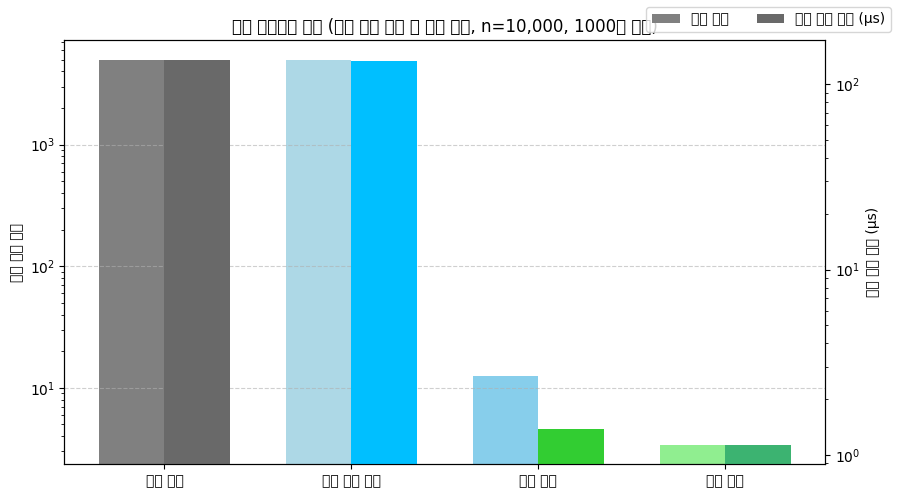

Reproduce this figure in Python.
import random, time
import matplotlib.pyplot as plt
import numpy as np

plt.rcParams["font.family"] = "Malgun Gothic"   # 한글 폰트 지정

# 랜덤 시드 고정
random.seed(42)

# 1. 순차 탐색 (Sequential Search): O(n)
def linear_search(arr, key, low=0, high=None): 
    if high is None:
        high = len(arr) - 1
    count = 0
    for i in range(low, high + 1):
        count += 1
        if arr[i] == key:
            return i, count
    return -1, count

# 2. 이동 평균 탐색 (Sequential Search with Transpose)
def sequential_search_transpose(arr, key, low=0, high=None):
    if high is None:
        high = len(arr) - 1
    count = 0
    for i in range(low, high + 1):
        count += 1
        if arr[i] == key:
            if i > low:
                arr[i], arr[i-1] = arr[i-1], arr[i]
                i -= 1
            return i, count
    return -1, count

# 3. 이진 탐색 (Binary Search): O(log n)
def binary_search_iter(arr, key, low=0, high=None):
    if high is None:
        high = len(arr) - 1
    count = 0
    left, right = low, high
    while left <= right:
        mid = (left + right) // 2
        count += 1
        if arr[mid] == key:
            return mid, count
        elif arr[mid] < key:
            left = mid + 1
        else:
            right = mid - 1
    return -1, count

# 4. 보간 탐색 (Interpolation Search)
def interpolation_search(arr, key, low=0, high=None):
    if high is None:
        high = len(arr) - 1
    count = 0
    left, right = low, high
    while left <= right and arr[left] <= key <= arr[right]:
        count += 1
        if arr[right] == arr[left]:
            break
        mid = left + int((right - left) * (key - arr[left]) / (arr[right] - arr[left]))
        if arr[mid] == key:
            return mid, count
        elif arr[mid] < key:
            left = mid + 1
        else:
            right = mid - 1
    return -1, count


# 5. 성능 테스트
n = 10000
arr = sorted(random.sample(range(n * 3), n))
targets = random.sample(arr, 1000)

def measure(func, arr, targets):
    total_time, total_cmp = 0, 0
    for t in targets:
        test_arr = arr[:]
        start = time.time()
        _, cmp_cnt = func(test_arr, t, 0, len(test_arr) - 1)
        total_time += time.time() - start
        total_cmp += cmp_cnt
    return total_time / len(targets), total_cmp / len(targets)

linear_t, linear_c = measure(linear_search, arr, targets)
sequential_t, sequential_c = measure(sequential_search_transpose, arr, targets)
binary_t, binary_c = measure(binary_search_iter, arr, targets)
interp_t, interp_c = measure(interpolation_search, arr, targets)

print("=== 탐색 알고리즘 성능 비교 결과 ===")
print(f"순차 탐색 : 평균 {linear_c:.2f}회 비교, 평균시간 {linear_t*1e6:.2f} μs")
print(f"이동 평균 탐색 : 평균 {sequential_c:.2f}회 비교, 평균시간 {sequential_t*1e6:.2f} μs")
print(f"이진 탐색 : 평균 {binary_c:.2f}회 비교, 평균시간 {binary_t*1e6:.2f} μs")
print(f"보간 탐색 : 평균 {interp_c:.2f}회 비교, 평균시간 {interp_t*1e6:.2f} μs")

# 6. 시각화
labels = ["순차 탐색", "이동 평균 탐색", "이진 탐색", "보간 탐색"]
compare_counts = [linear_c, sequential_c, binary_c, interp_c]
times = [linear_t*1e6, sequential_t*1e6, binary_t*1e6, interp_t*1e6]

x = np.arange(len(labels))
width = 0.35
fig, ax1 = plt.subplots(figsize=(9, 5))

bars1 = ax1.bar(x - width/2, compare_counts, width,
                label="비교 횟수", color=["gray", "lightblue", "skyblue", "lightgreen"])
ax1.set_ylabel("평균 비교 횟수")
ax1.set_title("탐색 알고리즘 비교 (비교 연산 횟수 및 실행 시간, n=10,000, 1000회 평균)")
ax1.set_xticks(x)
ax1.set_xticklabels(labels)
ax1.grid(axis='y', linestyle='--', alpha=0.6)
ax1.set_yscale("log")

ax2 = ax1.twinx()
bars2 = ax2.bar(x + width/2, times, width, label="평균 실행 시간 (μs)",
                color=["dimgray", "deepskyblue", "limegreen", "mediumseagreen"])
ax2.set_ylabel("평균 실행 시간 (μs)")
ax2.set_yscale("log")

fig.legend(loc="upper right", ncol=2)
plt.tight_layout()
plt.show()
